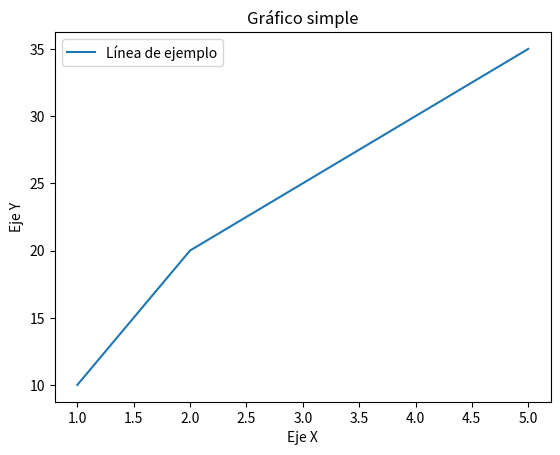

Write Python code to recreate this figure.
import matplotlib.pyplot as plt

# Crear un gráfico simple
x = [1, 2, 3, 4, 5]
y = [10, 20, 25, 30, 35]

plt.plot(x, y, label="Línea de ejemplo")
plt.xlabel("Eje X")
plt.ylabel("Eje Y")
plt.title("Gráfico simple")
plt.legend()
plt.show()
